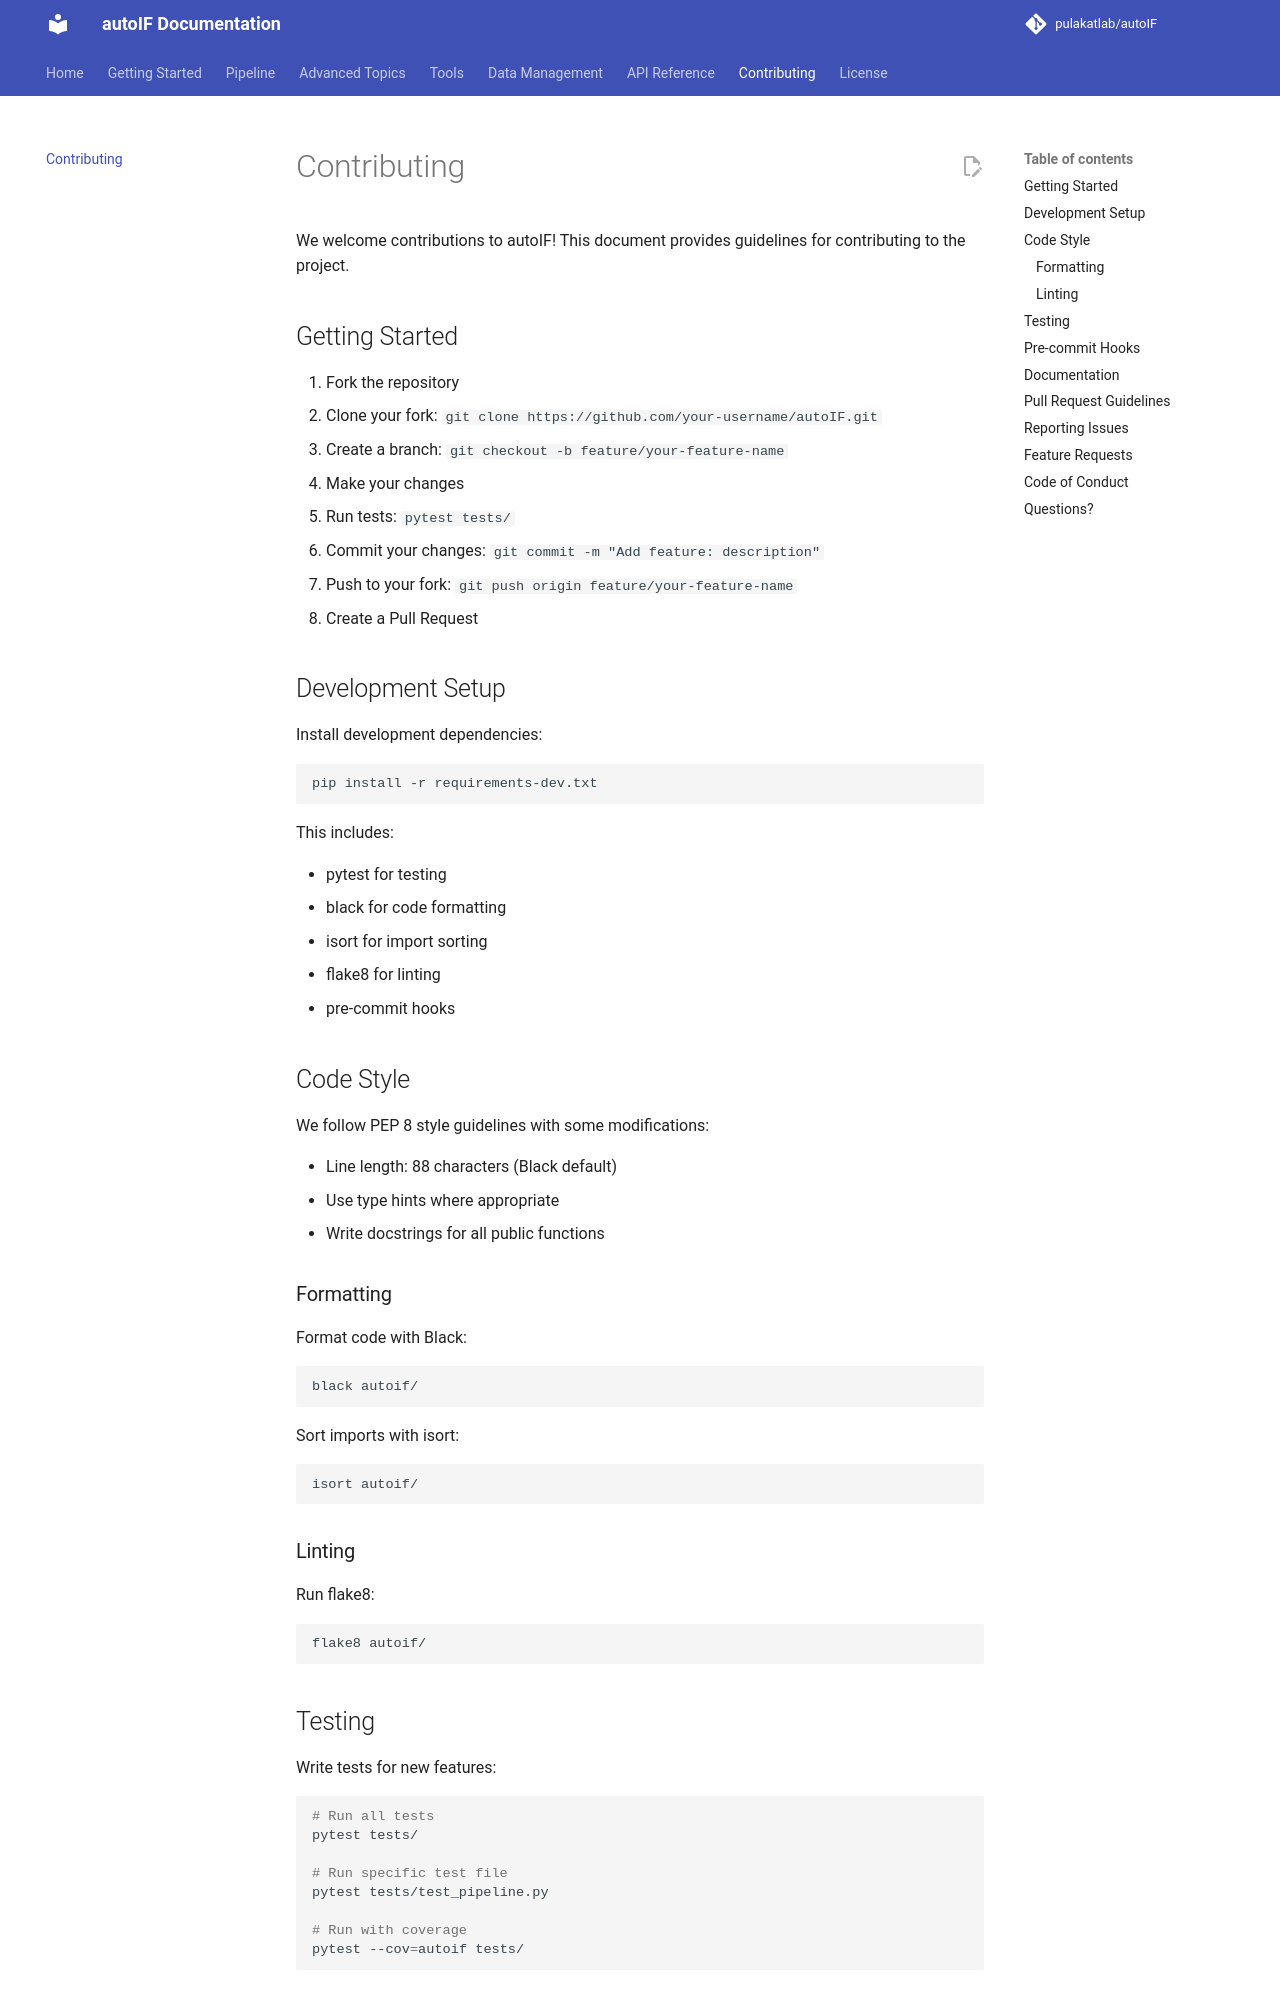

repository: pulakatlab/autoIF · page: contributing/index.html · generator: mkdocs

# Contributing

We welcome contributions to autoIF! This document provides guidelines for contributing to the project.

## Getting Started

1. Fork the repository
2. Clone your fork: `git clone https://github.com/your-username/autoIF.git`
3. Create a branch: `git checkout -b feature/your-feature-name`
4. Make your changes
5. Run tests: `pytest tests/`
6. Commit your changes: `git commit -m "Add feature: description"`
7. Push to your fork: `git push origin feature/your-feature-name`
8. Create a Pull Request

## Development Setup

Install development dependencies:

```bash
pip install -r requirements-dev.txt
```

This includes:

- pytest for testing
- black for code formatting
- isort for import sorting
- flake8 for linting
- pre-commit hooks

## Code Style

We follow PEP 8 style guidelines with some modifications:

- Line length: 88 characters (Black default)
- Use type hints where appropriate
- Write docstrings for all public functions

### Formatting

Format code with Black:

```bash
black autoif/
```

Sort imports with isort:

```bash
isort autoif/
```

### Linting

Run flake8:

```bash
flake8 autoif/
```

## Testing

Write tests for new features:

```bash
# Run all tests
pytest tests/

# Run specific test file
pytest tests/test_pipeline.py

# Run with coverage
pytest --cov=autoif tests/
```
